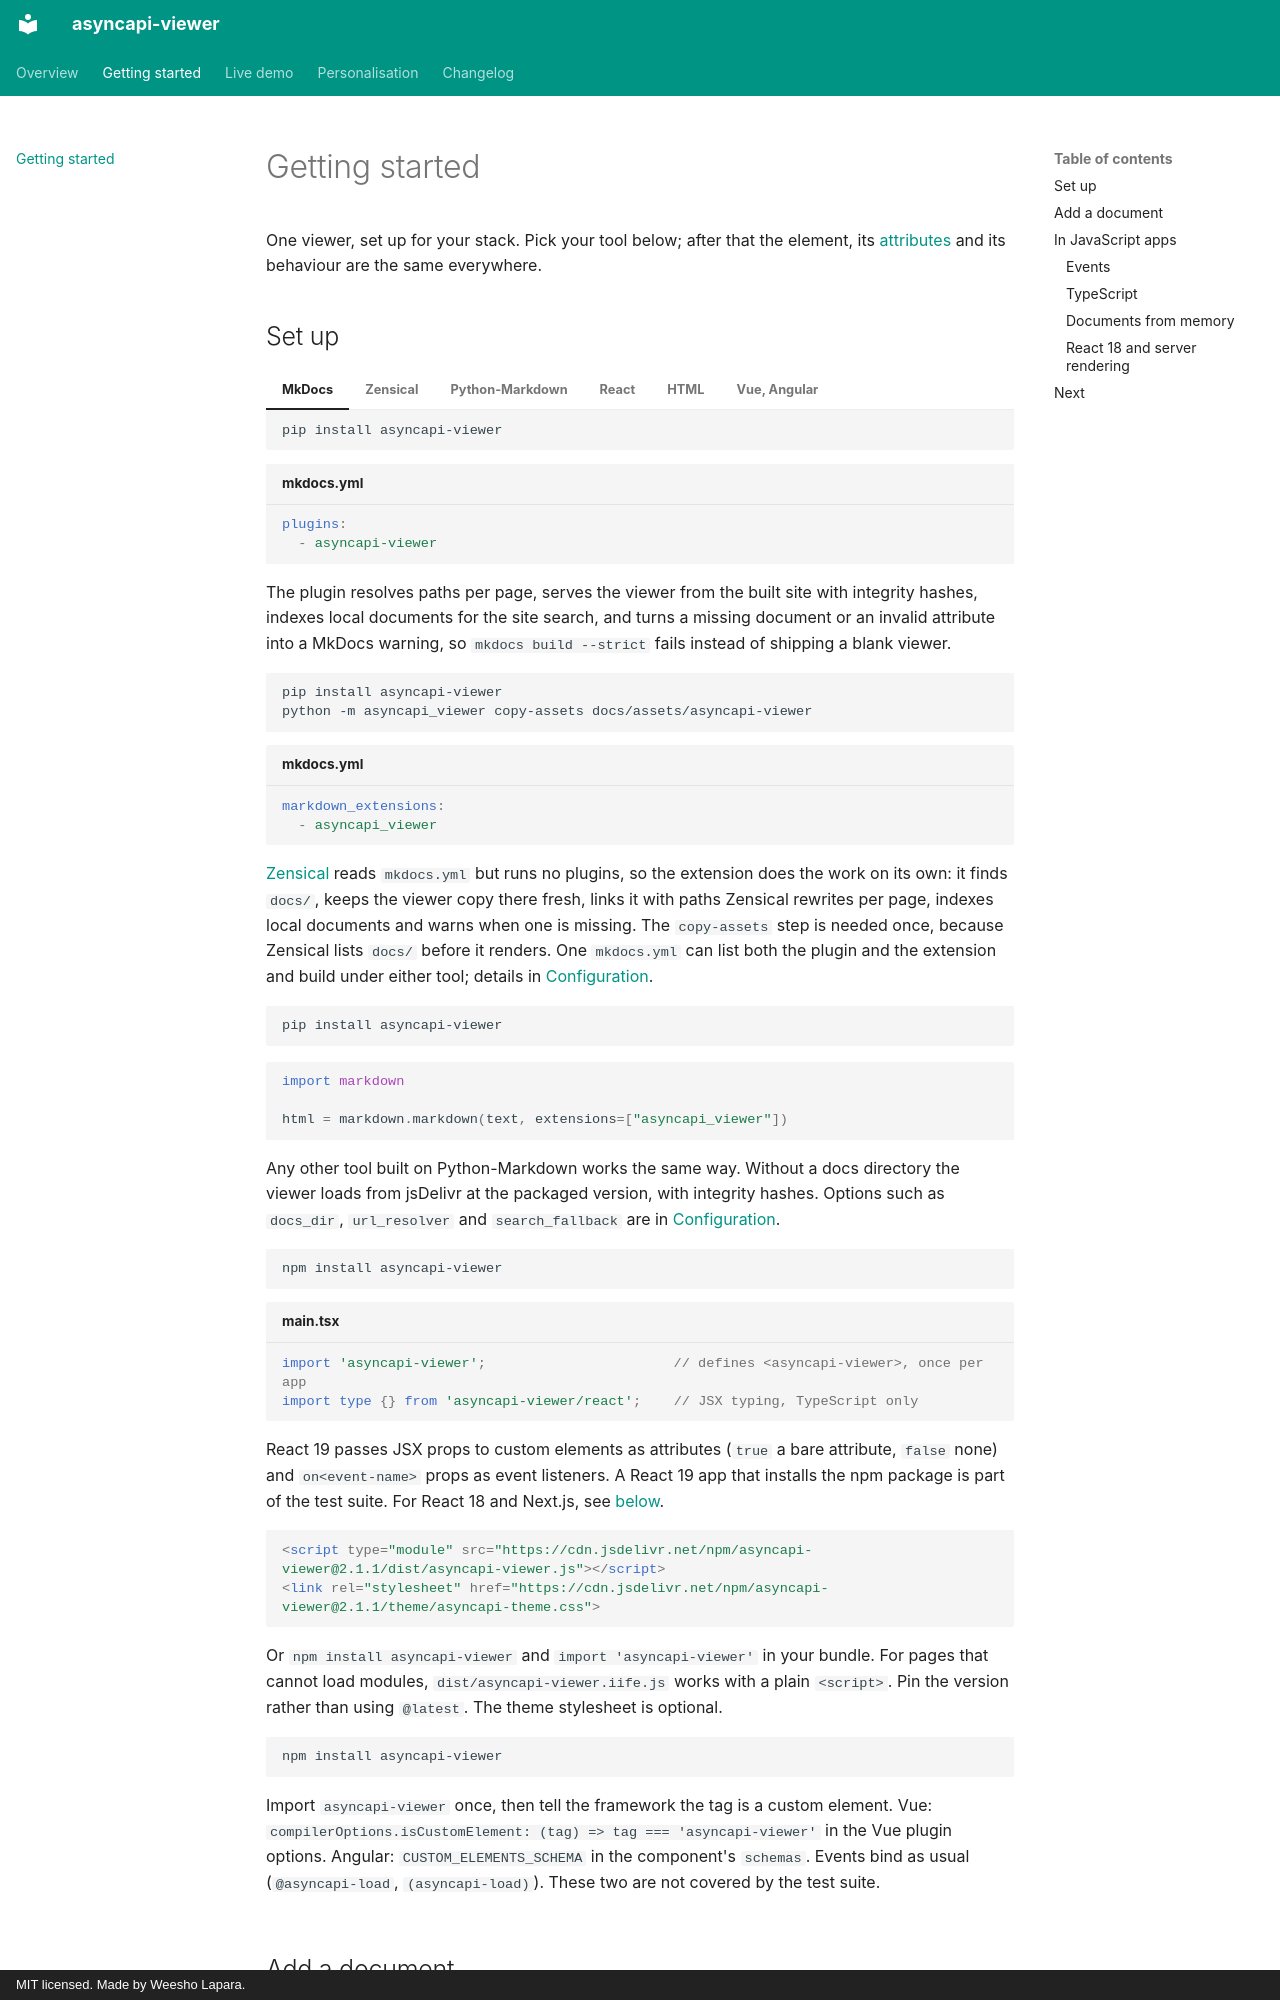

repository: Weesho-Lapara/asyncapi-viewer · page: getting-started/index.html · generator: mkdocs · copyright: MIT licensed. Made by Weesho Lapara.

# Getting started

One viewer, set up for your stack. Pick your tool below; after that the element, its
[attributes](attributes.md) and its behaviour are the same everywhere.

## Set up

=== "MkDocs"

    ```sh
    pip install asyncapi-viewer
    ```

    ```yaml title="mkdocs.yml"
    plugins:
      - asyncapi-viewer
    ```

    The plugin resolves paths per page, serves the viewer from the built site with integrity
    hashes, indexes local documents for the site search, and turns a missing document or an
    invalid attribute into a MkDocs warning, so `mkdocs build --strict` fails instead of shipping a
    blank viewer.

=== "Zensical"

    ```sh
    pip install asyncapi-viewer
    python -m asyncapi_viewer copy-assets docs/assets/asyncapi-viewer
    ```

    ```yaml title="mkdocs.yml"
    markdown_extensions:
      - asyncapi_viewer
    ```

    [Zensical](https://zensical.org/) reads `mkdocs.yml` but runs no plugins, so the extension does
    the work on its own: it finds `docs/`, keeps the viewer copy there fresh, links it with paths
    Zensical rewrites per page, indexes local documents and warns when one is missing. The
    `copy-assets` step is needed once, because Zensical lists `docs/` before it renders. One
    `mkdocs.yml` can list both the plugin and the extension and build under either tool; details in
    [Configuration](configuration.md#zensical).

=== "Python-Markdown"

    ```sh
    pip install asyncapi-viewer
    ```

    ```python
    import markdown

    html = markdown.markdown(text, extensions=["asyncapi_viewer"])
    ```

    Any other tool built on Python-Markdown works the same way. Without a docs directory the
    viewer loads from jsDelivr at the packaged version, with integrity hashes. Options such as
    `docs_dir`, `url_resolver` and `search_fallback` are in
    [Configuration](configuration.md#extension-options).

=== "React"

    ```sh
    npm install asyncapi-viewer
    ```

    ```tsx title="main.tsx"
    import 'asyncapi-viewer';                       // defines <asyncapi-viewer>, once per app
    import type {} from 'asyncapi-viewer/react';    // JSX typing, TypeScript only
    ```

    React 19 passes JSX props to custom elements as attributes (`true` a bare attribute, `false`
    none) and `on<event-name>` props as event listeners. A React 19 app that installs the npm
    package is part of the test suite. For React 18 and Next.js, see
    [below](#react-18-and-server-rendering).

=== "HTML"

    ```html
    <script type="module" src="https://cdn.jsdelivr.net/npm/asyncapi-viewer@2.1.1/dist/asyncapi-viewer.js"></script>
    <link rel="stylesheet" href="https://cdn.jsdelivr.net/npm/asyncapi-viewer@2.1.1/theme/asyncapi-theme.css">
    ```

    Or `npm install asyncapi-viewer` and `import 'asyncapi-viewer'` in your bundle. For pages that
    cannot load modules, `dist/asyncapi-viewer.iife.js` works with a plain `<script>`. Pin the
    version rather than using `@latest`. The theme stylesheet is optional.

=== "Vue, Angular"

    ```sh
    npm install asyncapi-viewer
    ```
